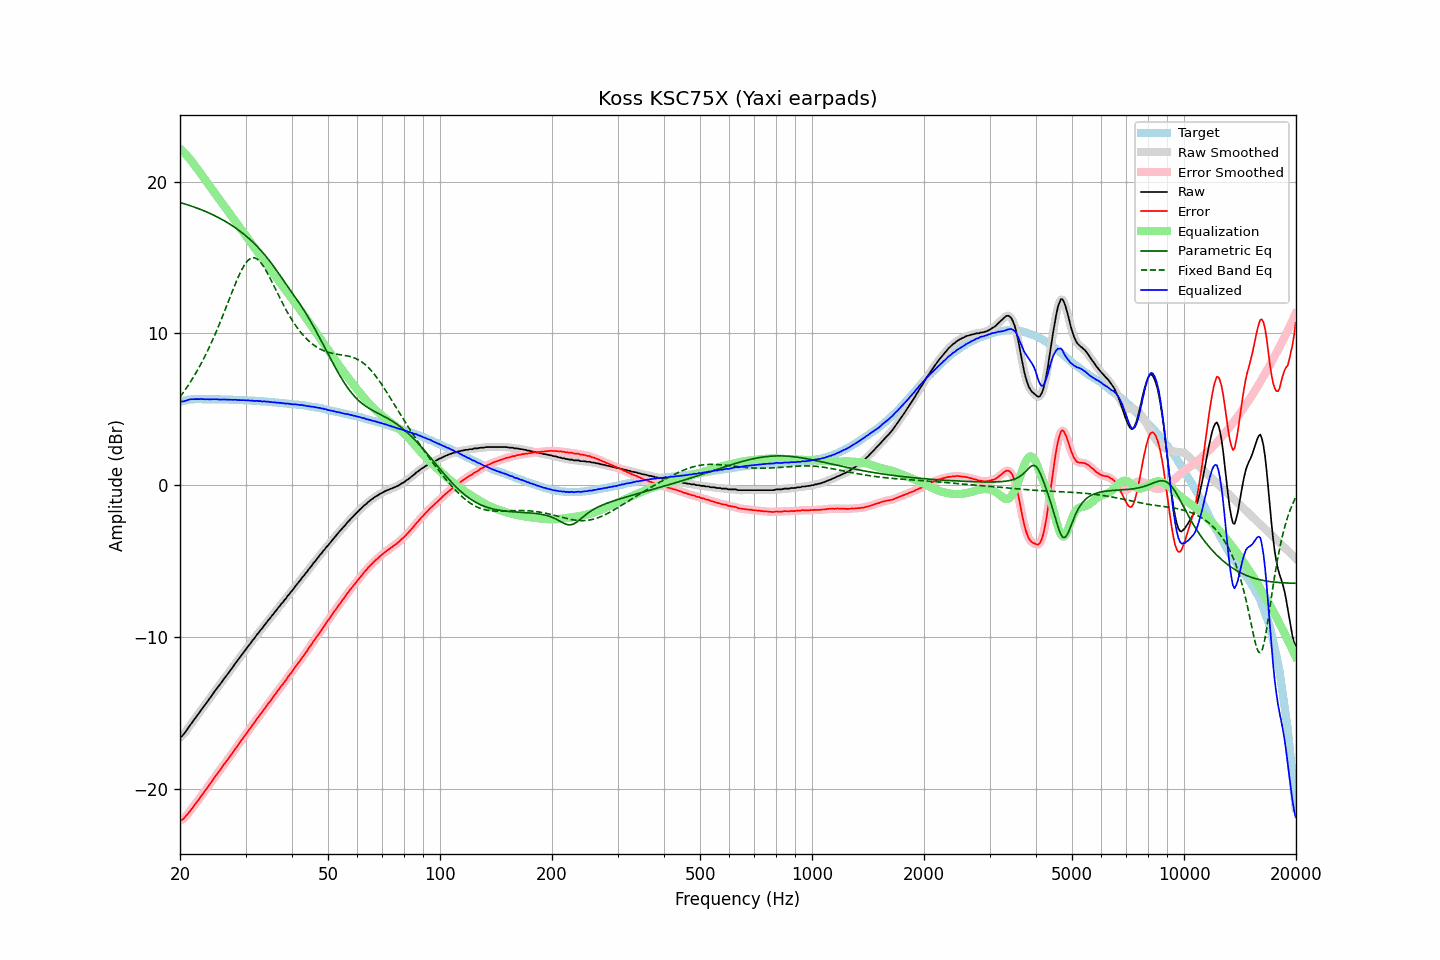

The file beside this chart, header and first rows:
frequency, raw, error, smoothed, error_smoothed, equalization, parametric_eq, fixed_band_eq, equalized_raw, equalized_smoothed, target
20.00, -16.62, -22.11, -16.64, -22.13, 22.17, 18.63, 5.81, 5.55, 5.54, 5.49
20.20, -16.57, -22.09, -16.55, -22.07, 22.08, 18.60, 5.96, 5.51, 5.53, 5.52
20.40, -16.46, -22.01, -16.45, -22.00, 21.98, 18.57, 6.10, 5.52, 5.53, 5.55
20.61, -16.32, -21.90, -16.33, -21.91, 21.87, 18.54, 6.25, 5.55, 5.54, 5.57
20.81, -16.18, -21.78, -16.18, -21.78, 21.76, 18.50, 6.40, 5.58, 5.58, 5.60
21.02, -16.02, -21.65, -16.02, -21.65, 21.64, 18.47, 6.56, 5.62, 5.62, 5.63
21.23, -15.87, -21.51, -15.87, -21.52, 21.52, 18.44, 6.72, 5.65, 5.64, 5.64
21.44, -15.73, -21.38, -15.72, -21.38, 21.39, 18.40, 6.89, 5.66, 5.67, 5.65
21.66, -15.58, -21.25, -15.58, -21.24, 21.25, 18.36, 7.06, 5.67, 5.67, 5.66
21.87, -15.43, -21.09, -15.43, -21.10, 21.10, 18.33, 7.24, 5.68, 5.67, 5.66
22.09, -15.29, -20.96, -15.29, -20.96, 20.96, 18.29, 7.42, 5.67, 5.67, 5.67
22.31, -15.15, -20.82, -15.14, -20.82, 20.82, 18.25, 7.60, 5.67, 5.67, 5.67
22.54, -15.00, -20.68, -15.00, -20.67, 20.67, 18.21, 7.79, 5.67, 5.67, 5.67
22.76, -14.85, -20.52, -14.85, -20.52, 20.53, 18.17, 7.99, 5.68, 5.67, 5.67
22.99, -14.71, -20.37, -14.71, -20.38, 20.38, 18.13, 8.19, 5.67, 5.67, 5.66
23.22, -14.57, -20.23, -14.57, -20.23, 20.24, 18.08, 8.39, 5.67, 5.67, 5.66
23.45, -14.43, -20.09, -14.42, -20.09, 20.09, 18.04, 8.60, 5.66, 5.66, 5.66
23.69, -14.27, -19.94, -14.28, -19.94, 19.94, 17.99, 8.82, 5.67, 5.66, 5.66
23.92, -14.13, -19.79, -14.13, -19.79, 19.79, 17.94, 9.04, 5.66, 5.66, 5.66
24.16, -13.99, -19.65, -13.98, -19.64, 19.64, 17.90, 9.27, 5.65, 5.66, 5.66
24.40, -13.83, -19.49, -13.83, -19.49, 19.49, 17.85, 9.50, 5.67, 5.66, 5.66
24.65, -13.68, -19.34, -13.68, -19.34, 19.35, 17.80, 9.74, 5.66, 5.66, 5.65
24.89, -13.54, -19.19, -13.53, -19.19, 19.20, 17.74, 9.98, 5.66, 5.66, 5.65
25.14, -13.39, -19.04, -13.39, -19.05, 19.05, 17.69, 10.23, 5.66, 5.66, 5.65
25.39, -13.26, -18.91, -13.26, -18.91, 18.90, 17.64, 10.48, 5.65, 5.65, 5.65
25.65, -13.12, -18.77, -13.11, -18.77, 18.76, 17.58, 10.74, 5.64, 5.65, 5.65
25.91, -12.97, -18.62, -12.97, -18.62, 18.62, 17.52, 11.00, 5.64, 5.65, 5.64
26.16, -12.82, -18.46, -12.83, -18.47, 18.47, 17.46, 11.27, 5.66, 5.65, 5.64
26.43, -12.68, -18.33, -12.68, -18.33, 18.33, 17.40, 11.54, 5.65, 5.65, 5.64
26.69, -12.55, -18.19, -12.54, -18.19, 18.19, 17.34, 11.81, 5.64, 5.64, 5.64
26.96, -12.40, -18.05, -12.40, -18.05, 18.04, 17.27, 12.08, 5.64, 5.64, 5.64
27.23, -12.26, -17.90, -12.26, -17.90, 17.89, 17.21, 12.36, 5.63, 5.63, 5.63
27.50, -12.12, -17.75, -12.12, -17.75, 17.75, 17.14, 12.63, 5.63, 5.63, 5.63
27.77, -11.98, -17.60, -11.97, -17.60, 17.60, 17.07, 12.89, 5.62, 5.63, 5.62
28.05, -11.82, -17.44, -11.83, -17.45, 17.45, 17.00, 13.16, 5.63, 5.63, 5.62
28.33, -11.68, -17.29, -11.68, -17.30, 17.30, 16.92, 13.41, 5.62, 5.62, 5.61
28.62, -11.54, -17.16, -11.54, -17.15, 17.15, 16.85, 13.66, 5.61, 5.61, 5.61
28.90, -11.40, -17.01, -11.40, -17.01, 17.00, 16.77, 13.90, 5.60, 5.61, 5.61
29.19, -11.25, -16.85, -11.25, -16.86, 16.85, 16.69, 14.12, 5.60, 5.61, 5.60
29.48, -11.10, -16.70, -11.11, -16.71, 16.71, 16.61, 14.32, 5.61, 5.60, 5.60
29.78, -10.96, -16.56, -10.96, -16.56, 16.56, 16.52, 14.50, 5.60, 5.60, 5.59
30.08, -10.83, -16.43, -10.82, -16.41, 16.41, 16.43, 14.65, 5.58, 5.59, 5.59
30.38, -10.67, -16.26, -10.68, -16.27, 16.27, 16.34, 14.79, 5.60, 5.58, 5.58
30.68, -10.54, -16.12, -10.54, -16.12, 16.12, 16.25, 14.88, 5.58, 5.58, 5.58
30.99, -10.41, -15.99, -10.40, -15.97, 15.98, 16.16, 14.95, 5.56, 5.58, 5.57
31.30, -10.25, -15.82, -10.27, -15.84, 15.83, 16.06, 14.98, 5.58, 5.56, 5.56
31.61, -10.14, -15.70, -10.13, -15.69, 15.69, 15.95, 14.99, 5.55, 5.56, 5.56
31.93, -9.99, -15.55, -9.99, -15.54, 15.54, 15.85, 14.96, 5.55, 5.55, 5.55
32.24, -9.84, -15.38, -9.85, -15.40, 15.40, 15.74, 14.91, 5.56, 5.55, 5.54
32.57, -9.72, -15.26, -9.71, -15.25, 15.26, 15.63, 14.81, 5.53, 5.54, 5.54
32.89, -9.57, -15.10, -9.58, -15.11, 15.11, 15.51, 14.71, 5.54, 5.53, 5.53
33.22, -9.46, -14.98, -9.44, -14.97, 14.97, 15.39, 14.57, 5.51, 5.52, 5.52
33.55, -9.30, -14.82, -9.31, -14.83, 14.83, 15.27, 14.42, 5.53, 5.52, 5.52
33.89, -9.17, -14.68, -9.17, -14.68, 14.68, 15.15, 14.24, 5.51, 5.51, 5.51
34.23, -9.04, -14.54, -9.03, -14.54, 14.54, 15.02, 14.06, 5.50, 5.51, 5.50
34.57, -8.89, -14.38, -8.90, -14.40, 14.40, 14.88, 13.85, 5.51, 5.50, 5.49
34.92, -8.78, -14.27, -8.77, -14.26, 14.25, 14.75, 13.65, 5.47, 5.48, 5.48
35.27, -8.63, -14.11, -8.64, -14.11, 14.11, 14.60, 13.44, 5.48, 5.47, 5.47
35.62, -8.51, -13.97, -8.51, -13.97, 13.97, 14.46, 13.22, 5.46, 5.46, 5.46
35.97, -8.36, -13.81, -8.37, -13.82, 13.82, 14.31, 13.01, 5.46, 5.46, 5.45
... 635 more rows
